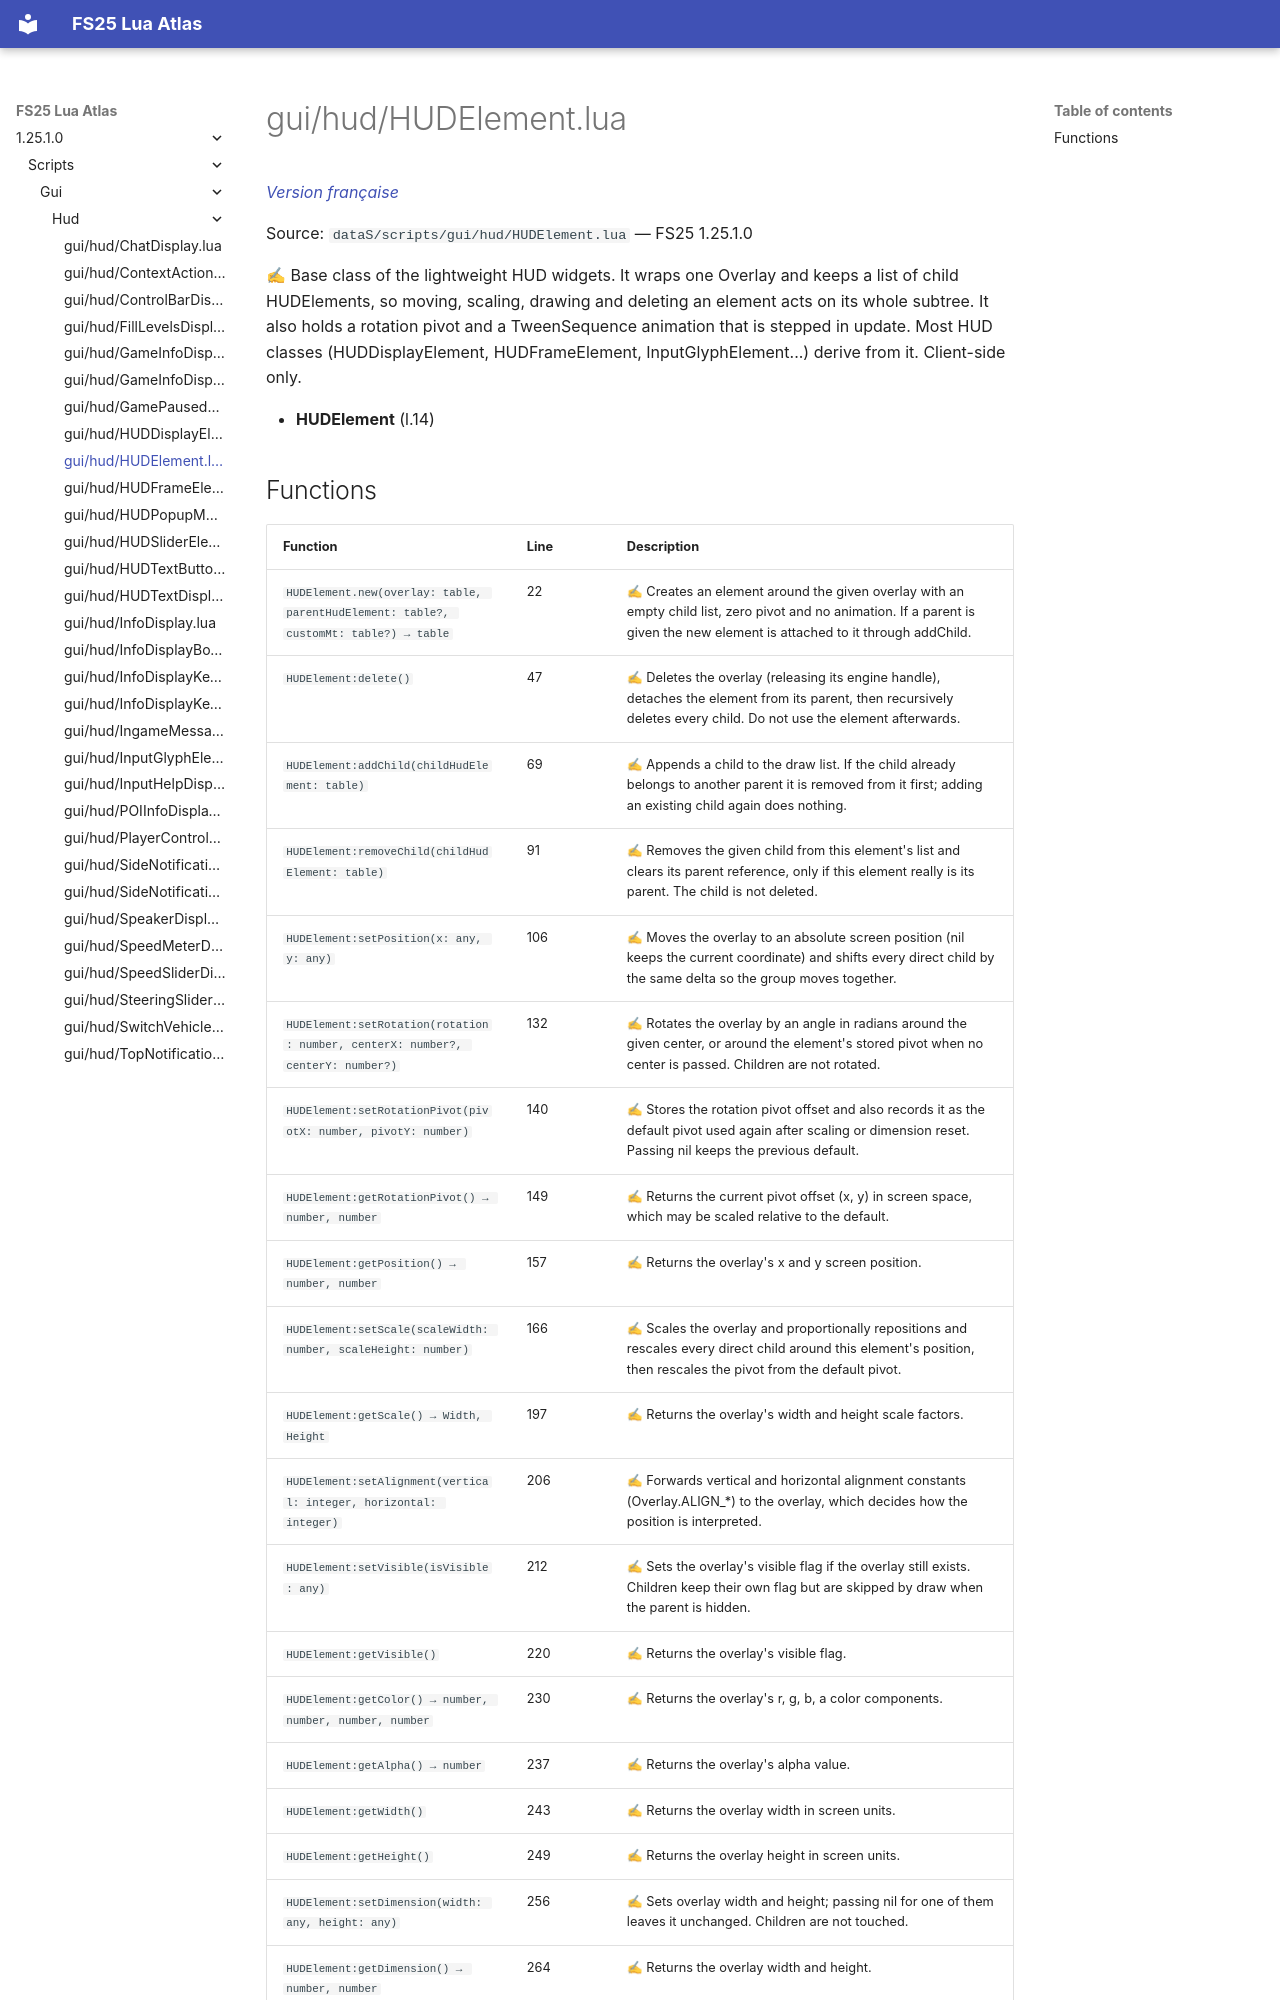

repository: Tim0219800/fs25-lua-atlas · page: 1.25.1.0/scripts/gui/hud/HUDElement.html · generator: mkdocs

# gui/hud/HUDElement.lua

*[Version française](../../../fr/scripts/gui/hud/HUDElement.md)*

Source: `dataS/scripts/gui/hud/HUDElement.lua` — FS25 1.25.1.0

✍ Base class of the lightweight HUD widgets. It wraps one Overlay and keeps a list of child HUDElements, so moving, scaling, drawing and deleting an element acts on its whole subtree. It also holds a rotation pivot and a TweenSequence animation that is stepped in update. Most HUD classes (HUDDisplayElement, HUDFrameElement, InputGlyphElement...) derive from it. Client-side only.

- **HUDElement** (l.14)
